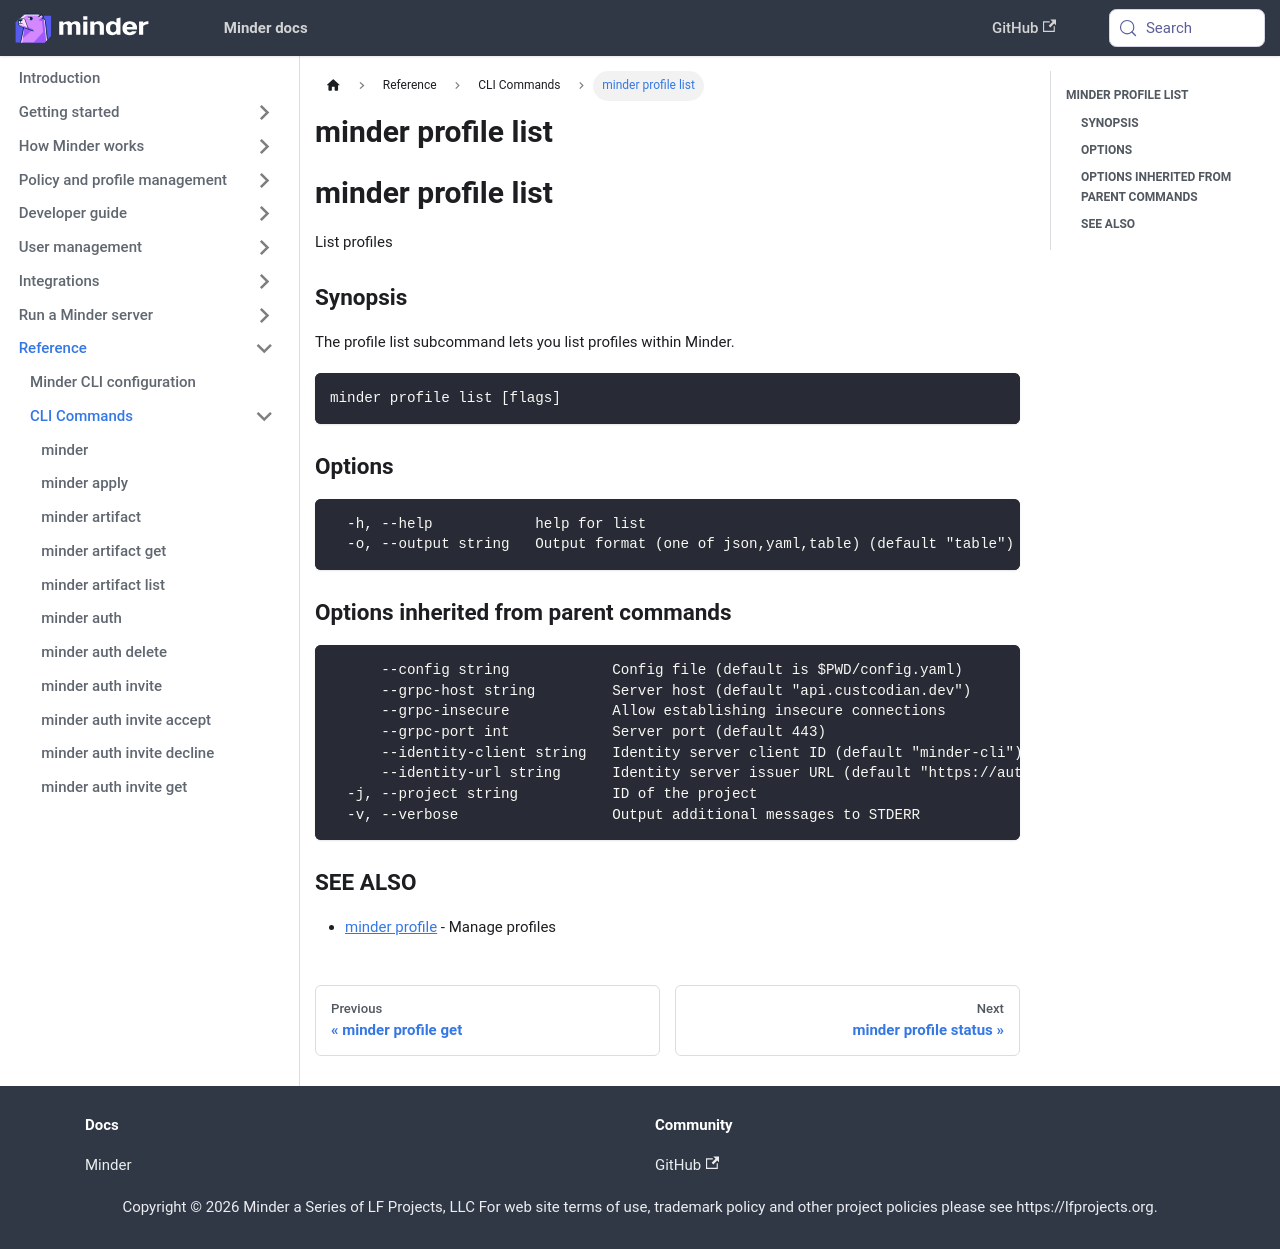

repository: mindersec/minder · page: ref/cli/minder_profile_list.html · generator: docusaurus

---
title: minder profile list
---
## minder profile list

List profiles

### Synopsis

The profile list subcommand lets you list profiles within Minder.

```
minder profile list [flags]
```

### Options

```
  -h, --help            help for list
  -o, --output string   Output format (one of json,yaml,table) (default "table")
```

### Options inherited from parent commands

```
      --config string            Config file (default is $PWD/config.yaml)
      --grpc-host string         Server host (default "api.custcodian.dev")
      --grpc-insecure            Allow establishing insecure connections
      --grpc-port int            Server port (default 443)
      --identity-client string   Identity server client ID (default "minder-cli")
      --identity-url string      Identity server issuer URL (default "https://auth.custcodian.dev")
  -j, --project string           ID of the project
  -v, --verbose                  Output additional messages to STDERR
```

### SEE ALSO

* [minder profile](minder_profile.md)	 - Manage profiles
